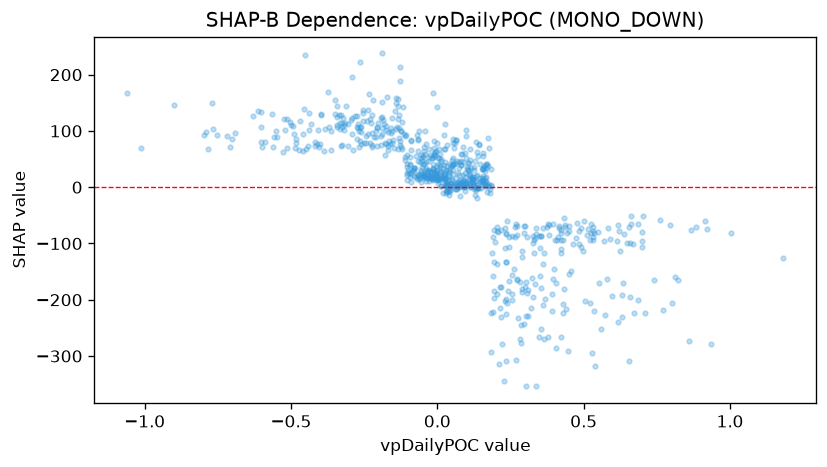

The table this chart was drawn from, first rows:
feature_value, shap_value
0.4217, -117
0.4212, -80.71
-0.1201, 67.72
-0.01993, 20.14
0.4138, -88.05
-0.1037, 12.92
0.1518, 5.302
0.08913, 12.07
-0.01836, 51.41
-0.08898, 66.69
-0.1334, 67.4
0.4423, -80.54
-0.3267, 75.2
-0.06144, 18.7
-0.4587, 94.5
-1.013, 70.04
-0.3877, 64.51
0.2312, -72.94
-0.04112, 20.24
-0.1758, 101.5
-0.1108, 90.72
-0.4718, 66.61
0.4299, -207.2
0.1638, 4.648
-0.5141, 68.97
-0.06343, 21.64
-0.1211, 115.4
0.01377, 1.803
0.0009995, 51.04
0.1833, 1.259
0.005538, 17.04
-0.1321, 88.14
-0.1388, 107
-0.03067, 19.49
0.433, -54.37
-0.02122, 17.04
-0.05672, 9.881
0.0414, -4.07
0.656, -71.36
0.8654, -75.66
0.7609, -58.4
-0.4402, 73.12
0.464, -100.3
0.4922, -71.84
0.195, -132.4
0.6317, -230.9
0.6314, -191.1
-0.336, 129.1
0.1176, 18.76
0.1157, 34.06
0.06756, 46.18
-0.005812, 21.28
0.1086, 30.89
0.6165, -67.96
0.7006, -94.85
0.4904, -106.1
-0.1737, 76.72
-0.07428, 17.51
-0.05486, 57.5
-0.3428, 106.3
... 703 more rows
